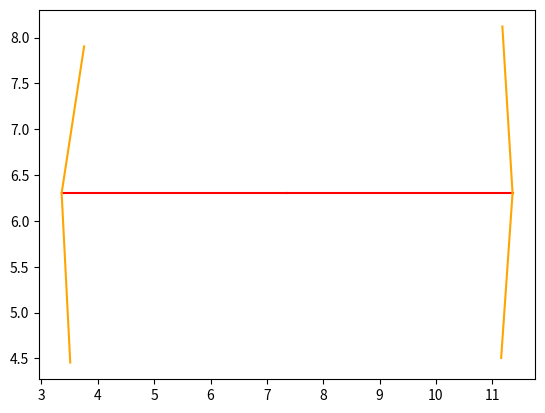

Generate this figure with matplotlib:
import numpy as np
import matplotlib.pyplot as plt
import matplotlib.path as mpath
import matplotlib.lines as mlines
import matplotlib.patches as mpatches
from matplotlib.collections import PatchCollection

# plt.scatter(0.637857, 0.512143, s=1)
# plt.scatter(1.425, 0.512143, s=1)
# plt.scatter(2.21214, 0.512143, s=1)
# plt.scatter(2.99929, 0.512143, s=1)
# plt.scatter(3.81357, 0.512143, s=1)
# plt.scatter(4.60071, 0.512143, s=1)
# plt.scatter(5.38786, 0.512143, s=1)
# plt.scatter(6.175, 0.512143, s=1)
# plt.scatter(6.98929, 0.512143, s=1)
# plt.scatter(7.77643, 0.512143, s=1)
# plt.scatter(8.56357, 0.512143, s=1)
# plt.scatter(9.35071, 0.512143, s=1)
# plt.scatter(10.1379, 0.512143, s=1)
# plt.scatter(10.9521, 0.512143, s=1)
# plt.scatter(11.7393, 0.512143, s=1)
# plt.scatter(12.5264, 0.512143, s=1)
# plt.scatter(13.3136, 0.512143, s=1)
# plt.scatter(14.0464, 0.512143, s=1)
# plt.scatter(0.637857, 1.31214, s=1)
# plt.scatter(1.425, 1.31214, s=1)
# plt.scatter(2.21214, 1.31214, s=1)
# plt.scatter(2.99929, 1.31214, s=1)
# plt.scatter(3.81357, 1.31214, s=1)
# plt.scatter(4.60071, 1.31214, s=1)
# plt.scatter(5.38786, 1.31214, s=1)
# plt.scatter(6.175, 1.31214, s=1)
# plt.scatter(6.98929, 1.31214, s=1)
# plt.scatter(7.77643, 1.31214, s=1)
# plt.scatter(8.56357, 1.31214, s=1)
# plt.scatter(9.35071, 1.31214, s=1)
# plt.scatter(10.1379, 1.31214, s=1)
# plt.scatter(10.9521, 1.31214, s=1)
# plt.scatter(11.7393, 1.31214, s=1)
# plt.scatter(12.5264, 1.31214, s=1)
# plt.scatter(13.3136, 1.31214, s=1)
# plt.scatter(14.0464, 1.31214, s=1)
# plt.scatter(0.637857, 2.11214, s=1)
# plt.scatter(1.425, 2.11214, s=1)
# plt.scatter(2.21214, 2.11214, s=1)
# plt.scatter(2.99929, 2.11214, s=1)
# plt.scatter(3.81357, 2.11214, s=1)
# plt.scatter(4.60071, 2.11214, s=1)
# plt.scatter(5.38786, 2.11214, s=1)
# plt.scatter(6.175, 2.11214, s=1)
# plt.scatter(6.98929, 2.11214, s=1)
# plt.scatter(7.77643, 2.11214, s=1)
# plt.scatter(8.56357, 2.11214, s=1)
# plt.scatter(9.35071, 2.11214, s=1)
# plt.scatter(10.1379, 2.11214, s=1)
# plt.scatter(10.9521, 2.11214, s=1)
# plt.scatter(11.7393, 2.11214, s=1)
# plt.scatter(12.5264, 2.11214, s=1)
# plt.scatter(13.3136, 2.11214, s=1)
# plt.scatter(14.0464, 2.11214, s=1)
# plt.scatter(0.637857, 2.91214, s=1)
# plt.scatter(1.425, 2.91214, s=1)
# plt.scatter(2.21214, 2.91214, s=1)
# plt.scatter(2.99929, 2.91214, s=1)
# plt.scatter(3.81357, 2.91214, s=1)
# plt.scatter(4.60071, 2.91214, s=1)
# plt.scatter(5.38786, 2.91214, s=1)
# plt.scatter(6.175, 2.91214, s=1)
# plt.scatter(6.98929, 2.91214, s=1)
# plt.scatter(7.77643, 2.91214, s=1)
# plt.scatter(8.56357, 2.91214, s=1)
# plt.scatter(9.35071, 2.91214, s=1)
# plt.scatter(10.1379, 2.91214, s=1)
# plt.scatter(10.9521, 2.91214, s=1)
# plt.scatter(11.7393, 2.91214, s=1)
# plt.scatter(12.5264, 2.91214, s=1)
# plt.scatter(13.3136, 2.91214, s=1)
# plt.scatter(14.0464, 2.91214, s=1)
# plt.scatter(0.637857, 3.71214, s=1)
# plt.scatter(1.425, 3.71214, s=1)
# plt.scatter(2.21214, 3.71214, s=1)
# plt.scatter(2.99929, 3.71214, s=1)
# plt.scatter(3.81357, 3.71214, s=1)
# plt.scatter(4.60071, 3.71214, s=1)
# plt.scatter(5.38786, 3.71214, s=1)
# plt.scatter(6.175, 3.71214, s=1)
# plt.scatter(6.98929, 3.71214, s=1)
# plt.scatter(7.77643, 3.71214, s=1)
# plt.scatter(8.56357, 3.71214, s=1)
# plt.scatter(9.35071, 3.71214, s=1)
# plt.scatter(10.1379, 3.71214, s=1)
# plt.scatter(10.9521, 3.71214, s=1)
# plt.scatter(11.7393, 3.71214, s=1)
# plt.scatter(12.5264, 3.71214, s=1)
# plt.scatter(13.3136, 3.71214, s=1)
# plt.scatter(14.0464, 3.71214, s=1)
# plt.scatter(0.637857, 4.51214, s=1)
# plt.scatter(1.425, 4.51214, s=1)
# plt.scatter(2.21214, 4.51214, s=1)
# plt.scatter(2.99929, 4.51214, s=1)
# plt.scatter(3.81357, 4.51214, s=1)
# plt.scatter(4.60071, 4.51214, s=1)
# plt.scatter(5.38786, 4.51214, s=1)
# plt.scatter(6.175, 4.51214, s=1)
# plt.scatter(6.98929, 4.51214, s=1)
# plt.scatter(7.77643, 4.51214, s=1)
# plt.scatter(8.56357, 4.51214, s=1)
# plt.scatter(9.35071, 4.51214, s=1)
# plt.scatter(10.1379, 4.51214, s=1)
# plt.scatter(10.9521, 4.51214, s=1)
# plt.scatter(11.7393, 4.51214, s=1)
# plt.scatter(12.5264, 4.51214, s=1)
# plt.scatter(13.3136, 4.51214, s=1)
# plt.scatter(14.0464, 4.51214, s=1)
# plt.scatter(0.637857, 5.31214, s=1)
# plt.scatter(1.425, 5.31214, s=1)
# plt.scatter(2.21214, 5.31214, s=1)
# plt.scatter(2.99929, 5.31214, s=1)
# plt.scatter(3.81357, 5.31214, s=1)
# plt.scatter(4.60071, 5.31214, s=1)
# plt.scatter(5.38786, 5.31214, s=1)
# plt.scatter(6.175, 5.31214, s=1)
# plt.scatter(6.98929, 5.31214, s=1)
# plt.scatter(7.77643, 5.31214, s=1)
# plt.scatter(8.56357, 5.31214, s=1)
# plt.scatter(9.35071, 5.31214, s=1)
# plt.scatter(10.1379, 5.31214, s=1)
# plt.scatter(10.9521, 5.31214, s=1)
# plt.scatter(11.7393, 5.31214, s=1)
# plt.scatter(12.5264, 5.31214, s=1)
# plt.scatter(13.3136, 5.31214, s=1)
# plt.scatter(14.0464, 5.31214, s=1)
# plt.scatter(0.637857, 6.11214, s=1)
# plt.scatter(1.425, 6.11214, s=1)
# plt.scatter(2.21214, 6.11214, s=1)
# plt.scatter(2.99929, 6.11214, s=1)
# plt.scatter(3.81357, 6.11214, s=1)
# plt.scatter(4.60071, 6.11214, s=1)
# plt.scatter(5.38786, 6.11214, s=1)
# plt.scatter(6.175, 6.11214, s=1)
# plt.scatter(6.98929, 6.11214, s=1)
# plt.scatter(7.77643, 6.11214, s=1)
# plt.scatter(8.56357, 6.11214, s=1)
# plt.scatter(9.35071, 6.11214, s=1)
# plt.scatter(10.1379, 6.11214, s=1)
# plt.scatter(10.9521, 6.11214, s=1)
# plt.scatter(11.7393, 6.11214, s=1)
# plt.scatter(12.5264, 6.11214, s=1)
# plt.scatter(13.3136, 6.11214, s=1)
# plt.scatter(14.0464, 6.11214, s=1)
# plt.scatter(0.637857, 6.91214, s=1)
# plt.scatter(1.425, 6.91214, s=1)
# plt.scatter(2.21214, 6.91214, s=1)
# plt.scatter(2.99929, 6.91214, s=1)
# plt.scatter(3.81357, 6.91214, s=1)
# plt.scatter(4.60071, 6.91214, s=1)
# plt.scatter(5.38786, 6.91214, s=1)
# plt.scatter(6.175, 6.91214, s=1)
# plt.scatter(6.98929, 6.91214, s=1)
# plt.scatter(7.77643, 6.91214, s=1)
# plt.scatter(8.56357, 6.91214, s=1)
# plt.scatter(9.35071, 6.91214, s=1)
# plt.scatter(10.1379, 6.91214, s=1)
# plt.scatter(10.9521, 6.91214, s=1)
# plt.scatter(11.7393, 6.91214, s=1)
# plt.scatter(12.5264, 6.91214, s=1)
# plt.scatter(13.3136, 6.91214, s=1)
# plt.scatter(14.0464, 6.91214, s=1)
# plt.scatter(0.637857, 7.71214, s=1)
# plt.scatter(1.425, 7.71214, s=1)
# plt.scatter(2.21214, 7.71214, s=1)
# plt.scatter(2.99929, 7.71214, s=1)
# plt.scatter(3.81357, 7.71214, s=1)
# plt.scatter(4.60071, 7.71214, s=1)
# plt.scatter(5.38786, 7.71214, s=1)
# plt.scatter(6.175, 7.71214, s=1)
# plt.scatter(6.98929, 7.71214, s=1)
# plt.scatter(7.77643, 7.71214, s=1)
# plt.scatter(8.56357, 7.71214, s=1)
# plt.scatter(9.35071, 7.71214, s=1)
# plt.scatter(10.1379, 7.71214, s=1)
# plt.scatter(10.9521, 7.71214, s=1)
# plt.scatter(11.7393, 7.71214, s=1)
# plt.scatter(12.5264, 7.71214, s=1)
# plt.scatter(13.3136, 7.71214, s=1)
# plt.scatter(14.0464, 7.71214, s=1)
# plt.scatter(0.637857, 8.51214, s=1)
# plt.scatter(1.425, 8.51214, s=1)
# plt.scatter(2.21214, 8.51214, s=1)
# plt.scatter(2.99929, 8.51214, s=1)
# plt.scatter(3.81357, 8.51214, s=1)
# plt.scatter(4.60071, 8.51214, s=1)
# plt.scatter(5.38786, 8.51214, s=1)
# plt.scatter(6.175, 8.51214, s=1)
# plt.scatter(6.98929, 8.51214, s=1)
# plt.scatter(7.77643, 8.51214, s=1)
# plt.scatter(8.56357, 8.51214, s=1)
# plt.scatter(9.35071, 8.51214, s=1)
# plt.scatter(10.1379, 8.51214, s=1)
# plt.scatter(10.9521, 8.51214, s=1)
# plt.scatter(11.7393, 8.51214, s=1)
# plt.scatter(12.5264, 8.51214, s=1)
# plt.scatter(13.3136, 8.51214, s=1)
# plt.scatter(14.0464, 8.51214, s=1)
# plt.scatter(0.637857, 9.31214, s=1)
# plt.scatter(1.425, 9.31214, s=1)
# plt.scatter(2.21214, 9.31214, s=1)
# plt.scatter(2.99929, 9.31214, s=1)
# plt.scatter(3.81357, 9.31214, s=1)
# plt.scatter(4.60071, 9.31214, s=1)
# plt.scatter(5.38786, 9.31214, s=1)
# plt.scatter(6.175, 9.31214, s=1)
# plt.scatter(6.98929, 9.31214, s=1)
# plt.scatter(7.77643, 9.31214, s=1)
# plt.scatter(8.56357, 9.31214, s=1)
# plt.scatter(9.35071, 9.31214, s=1)
# plt.scatter(10.1379, 9.31214, s=1)
# plt.scatter(10.9521, 9.31214, s=1)
# plt.scatter(11.7393, 9.31214, s=1)
# plt.scatter(12.5264, 9.31214, s=1)
# plt.scatter(13.3136, 9.31214, s=1)
# plt.scatter(14.0464, 9.31214, s=1)
# plt.scatter(0.637857, 10.1121, s=1)
# plt.scatter(1.425, 10.1121, s=1)
# plt.scatter(2.21214, 10.1121, s=1)
# plt.scatter(2.99929, 10.1121, s=1)
# plt.scatter(3.81357, 10.1121, s=1)
# plt.scatter(4.60071, 10.1121, s=1)
# plt.scatter(5.38786, 10.1121, s=1)
# plt.scatter(6.175, 10.1121, s=1)
# plt.scatter(6.98929, 10.1121, s=1)
# plt.scatter(7.77643, 10.1121, s=1)
# plt.scatter(8.56357, 10.1121, s=1)
# plt.scatter(9.35071, 10.1121, s=1)
# plt.scatter(10.1379, 10.1121, s=1)
# plt.scatter(10.9521, 10.1121, s=1)
# plt.scatter(11.7393, 10.1121, s=1)
# plt.scatter(12.5264, 10.1121, s=1)
# plt.scatter(13.3136, 10.1121, s=1)
# plt.scatter(14.0464, 10.1121, s=1)
# plt.scatter(0.637857, 10.9121, s=1)
# plt.scatter(1.425, 10.9121, s=1)
# plt.scatter(2.21214, 10.9121, s=1)
# plt.scatter(2.99929, 10.9121, s=1)
# plt.scatter(3.81357, 10.9121, s=1)
# plt.scatter(4.60071, 10.9121, s=1)
# plt.scatter(5.38786, 10.9121, s=1)
# plt.scatter(6.175, 10.9121, s=1)
# plt.scatter(6.98929, 10.9121, s=1)
# plt.scatter(7.77643, 10.9121, s=1)
# plt.scatter(8.56357, 10.9121, s=1)
# plt.scatter(9.35071, 10.9121, s=1)
# plt.scatter(10.1379, 10.9121, s=1)
# plt.scatter(10.9521, 10.9121, s=1)
# plt.scatter(11.7393, 10.9121, s=1)
# plt.scatter(12.5264, 10.9121, s=1)
# plt.scatter(13.3136, 10.9121, s=1)
# plt.scatter(14.0464, 10.9121, s=1)
# plt.scatter(0.637857, 11.4879, s=1)
# plt.scatter(1.425, 11.4879, s=1)
# plt.scatter(2.21214, 11.4879, s=1)
# plt.scatter(2.99929, 11.4879, s=1)
# plt.scatter(3.81357, 11.4879, s=1)
# plt.scatter(4.60071, 11.4879, s=1)
# plt.scatter(5.38786, 11.4879, s=1)
# plt.scatter(6.175, 11.4879, s=1)
# plt.scatter(6.98929, 11.4879, s=1)
# plt.scatter(7.77643, 11.4879, s=1)
# plt.scatter(8.56357, 11.4879, s=1)
# plt.scatter(9.35071, 11.4879, s=1)
# plt.scatter(10.1379, 11.4879, s=1)
# plt.scatter(10.9521, 11.4879, s=1)
# plt.scatter(11.7393, 11.4879, s=1)
# plt.scatter(12.5264, 11.4879, s=1)
# plt.scatter(13.3136, 11.4879, s=1)
# plt.scatter(14.0464, 11.4879, s=1)
# plt.scatter(0.637857, 12.2879, s=1)
# plt.scatter(1.425, 12.2879, s=1)
# plt.scatter(2.21214, 12.2879, s=1)
# plt.scatter(2.99929, 12.2879, s=1)
# plt.scatter(3.81357, 12.2879, s=1)
# plt.scatter(4.60071, 12.2879, s=1)
# plt.scatter(5.38786, 12.2879, s=1)
# plt.scatter(6.175, 12.2879, s=1)
# plt.scatter(6.98929, 12.2879, s=1)
# plt.scatter(7.77643, 12.2879, s=1)
# plt.scatter(8.56357, 12.2879, s=1)
# plt.scatter(9.35071, 12.2879, s=1)
# plt.scatter(10.1379, 12.2879, s=1)
# plt.scatter(10.9521, 12.2879, s=1)
# plt.scatter(11.7393, 12.2879, s=1)
# plt.scatter(12.5264, 12.2879, s=1)
# plt.scatter(13.3136, 12.2879, s=1)
# plt.scatter(14.0464, 12.2879, s=1)
plt.plot([3.35843, 7.35843], [6.30243, 6.30243], c = 'r')
plt.plot([7.35843, 11.3584], [6.30243, 6.30243], c = 'r')
plt.plot([3.35843, 3.51093], [6.30243, 4.45493], c = 'orange')
plt.plot([3.35843, 3.75686], [6.30243, 7.904], c = 'orange')
plt.plot([11.1562, 11.3584], [4.50468, 6.30243], c = 'orange')
plt.plot([11.1777, 11.3584], [8.12168, 6.30243], c = 'orange')
plt.show()
